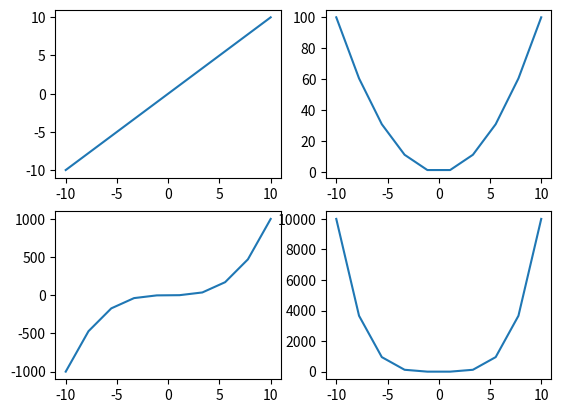
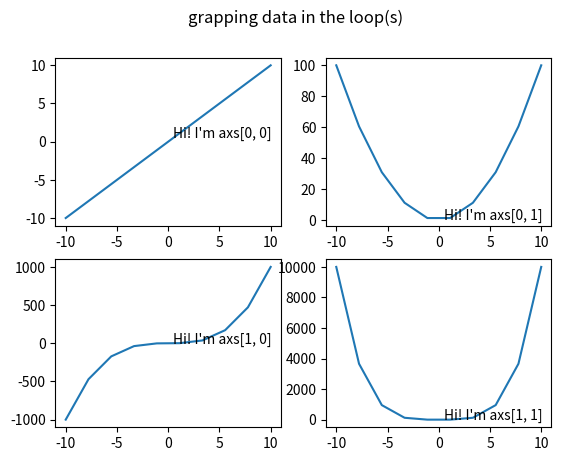
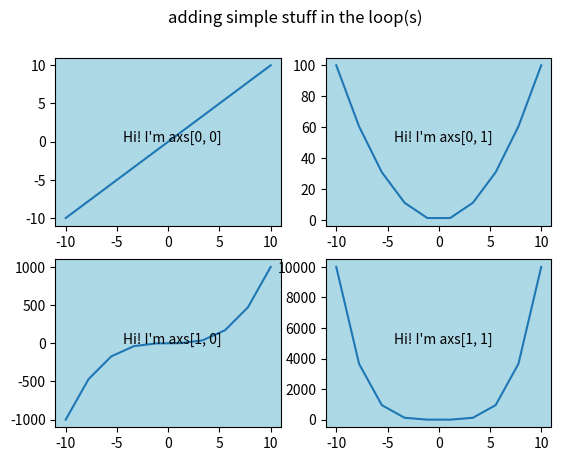
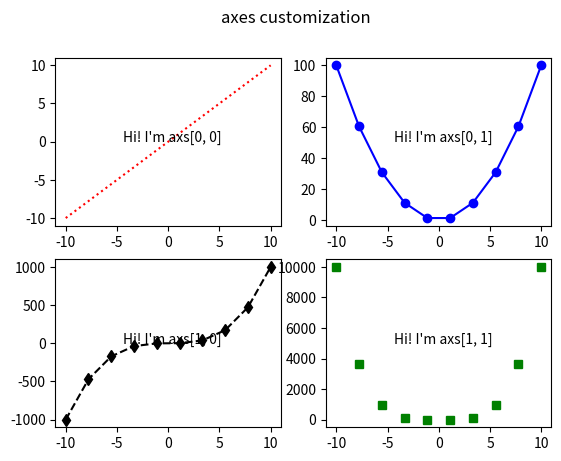
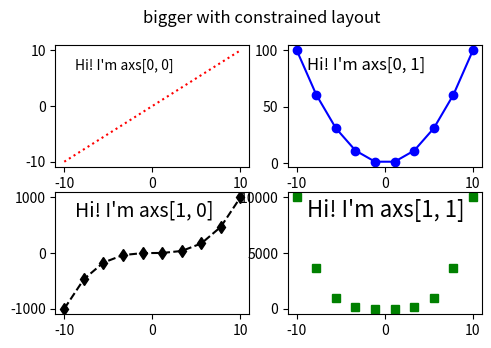
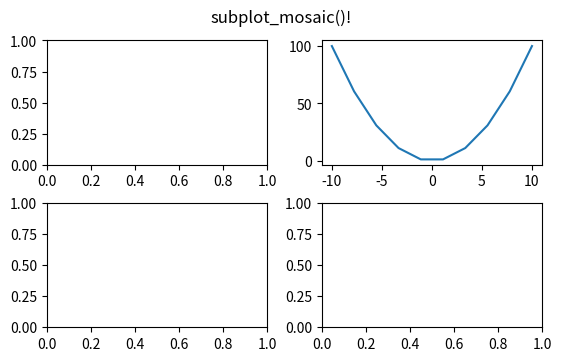
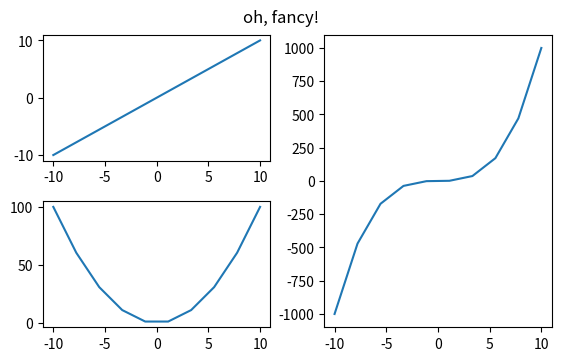
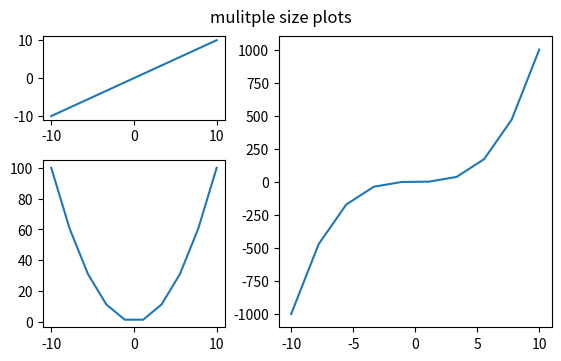
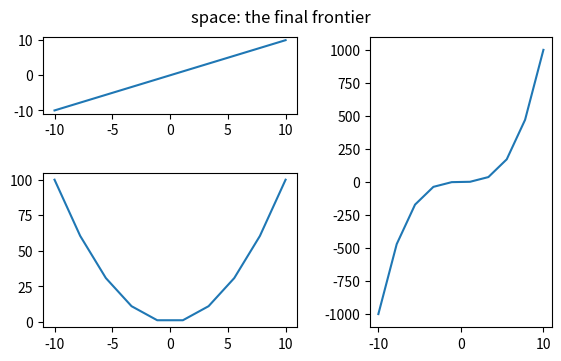

Python code for these plots, in order:
import numpy as np
import matplotlib.pyplot as plt


#plt.rcParams['savefig.facecolor'] = "0.8"
#plt.rcParams['figure.figsize'] = 4.5, 4.
#plt.rcParams['figure.max_open_warning'] = 50

fig, axs = plt.subplots(ncols=2, nrows=2)

axs

x = np.linspace(-10, 10, 10)
y1 = x
y2 = x**2
y3 = x**3
y4 = x**4

fig, axs = plt.subplots(ncols=2, nrows=2)

axs[0, 0].plot(x, y1);
axs[0, 1].plot(x, y2);
axs[1, 0].plot(x, y3);
axs[1, 1].plot(x, y4);

fig, axs = plt.subplots(ncols=2, nrows=2)

for row in range(2):
    for col in range(2):
        axs[row, col].text(0.3, 0.5, f'Hi! I\'m axs[{row}, {col}]')

fig.suptitle('subplots()!');

y = [[y1, y2],
    [y3, y4]]

fig, axs = plt.subplots(ncols=2, nrows=2)

for row in range(2):
    for col in range(2):
        axs[row, col].plot(x, y[row][col])
        axs[row, col].text(0.5, 0.5, f'Hi! I\'m axs[{row}, {col}]')

fig.suptitle('grapping data in the loop(s)');

fig, axs = plt.subplots(ncols=2, nrows=2)

for row in range(2):
    for col in range(2):
        axs[row, col].plot(x, y[row][col])
        axs[row, col].text(0.3, 0.5, f'Hi! I\'m axs[{row}, {col}]', 
                           transform=axs[row, col].transAxes)        # tell the text to use 0-1 coords
        axs[row, col].set_facecolor('lightblue')
        
fig.suptitle('adding simple stuff in the loop(s)');

lspec = [['r:', 'b-o'], ['k--d', 'gs']]

fig, axs = plt.subplots(ncols=2, nrows=2)

for row in range(2):
    for col in range(2):
        axs[row, col].plot(x, y[row][col], lspec[row][col])
        axs[row, col].text(0.3, 0.5, f'Hi! I\'m axs[{row}, {col}]', 
                           transform=axs[row, col].transAxes)
                           
fig.suptitle('axes customization');



lspec = [['r:', 'b-o'], ['k--d', 'gs']]
fsizes = [[10, 12], [14, 16]]

fig, axs = plt.subplots(ncols=2, nrows=2, figsize=(5.5, 3.5))
#                                          layout="constrained")
# add an artist, in this case a nice label in the middle...
for row in range(2):
    for col in range(2):
        axs[row, col].plot(x, y[row][col], lspec[row][col])
        axs[row, col].text(0.1, 0.8, f'Hi! I\'m axs[{row}, {col}]', 
                           transform=axs[row, col].transAxes,
                           fontsize = fsizes[row][col])

fig.suptitle('bigger with constrained layout');

fig, axs = plt.subplots(2, 2, figsize=(5.5, 3.5)) # , layout="constrained"

for ax in axs.flat:
    ax.set_aspect(1)

fig.suptitle('Fixed aspect ratio Axes');

fig, axs = plt.subplots(2, 2, figsize=(6, 3)) # , layout="constrained"

for ax in axs.flat:
    ax.set_aspect(1)

fig.suptitle('better fixed aspect ratio plot');

fig, axs = plt.subplots(2, 2, figsize=(4.5, 4.0)) #, layout="constrained"

for ax in axs.flat:
    ax.set_aspect(1)

axs[1,1].axis('off')
fig.suptitle('a blank sub-panel');



fig, axd = plt.subplot_mosaic([['line', 'parabola'],
                               ['cubic', 'quartic']],
                              figsize=(5.5, 3.5), layout="constrained")

axd['parabola'].plot(x, y2)
    
fig.suptitle('subplot_mosaic()!');

axd

fig, axd = plt.subplot_mosaic([['upper left', 'upper right'],
                               ['lower left', 'lower right']],
                              figsize=(5.5, 3.5), layout="constrained")
for k in axd:
    axd[k].text(0.2, 0.5, f'Hi! I\'m axd[{k}]')
    
fig.suptitle('subplot_mosaic() loop');



datad = {'line': y1, 'parabola': y2, 'cubic': y3}        # dictionary for accessing data

fig, axd = plt.subplot_mosaic([['line', 'cubic'],        # make 'cubic' span rows of right column
                               ['parabola', 'cubic']],
                              figsize=(5.5, 3.5), layout="constrained")
for k in axd:
    axd[k].plot(x, datad[k])

fig.suptitle('oh, fancy!');

datad = {'line': y1, 'parabola': y2, 'cubic': y3}

gs_kw = dict(width_ratios=[1, 1.5], height_ratios=[1, 2]) # dict to set relative sizes of cols and rows

fig, axd = plt.subplot_mosaic([['line', 'cubic'],
                               ['parabola', 'cubic']],
                              gridspec_kw=gs_kw,         # passing the dict to subplot_mosaic
                              figsize=(5.5, 3.5), 
                              layout="constrained")

for k in axd:
    axd[k].plot(x, datad[k])

fig.suptitle('mulitple size plots');

datad = {'line': y1, 'parabola': y2, 'cubic': y3}

gs_kw = dict(width_ratios=[1.4, 1], 
             height_ratios=[1, 2],
             wspace=0.1, hspace=0.1)                   # spacing between the rows and cols

fig, axd = plt.subplot_mosaic([['line', 'cubic'],
                               ['parabola', 'cubic']],
                              gridspec_kw=gs_kw, 
                              figsize=(5.5, 3.5), 
                              layout="constrained")

for k in axd:
    axd[k].plot(x, datad[k])
    

fig.suptitle('space: the final frontier');



fig = plt.figure(figsize=(5.5, 3.5), layout="constrained")  # make a figure
spec = fig.add_gridspec(2, 2)                               # specify the grid of subplots

ax0 = fig.add_subplot(spec[0, :])                           # a subplot spanning the whole first row
ax0.text(0.2, 0.5, "a whole row!")

ax10 = fig.add_subplot(spec[1, 0])
ax10.text(0.2, 0.5, "lower left")

ax11 = fig.add_subplot(spec[1, 1])
ax11.text(0.2, 0.5, "lower right")

fig.suptitle('Manually added subplots, one spanning all columns');